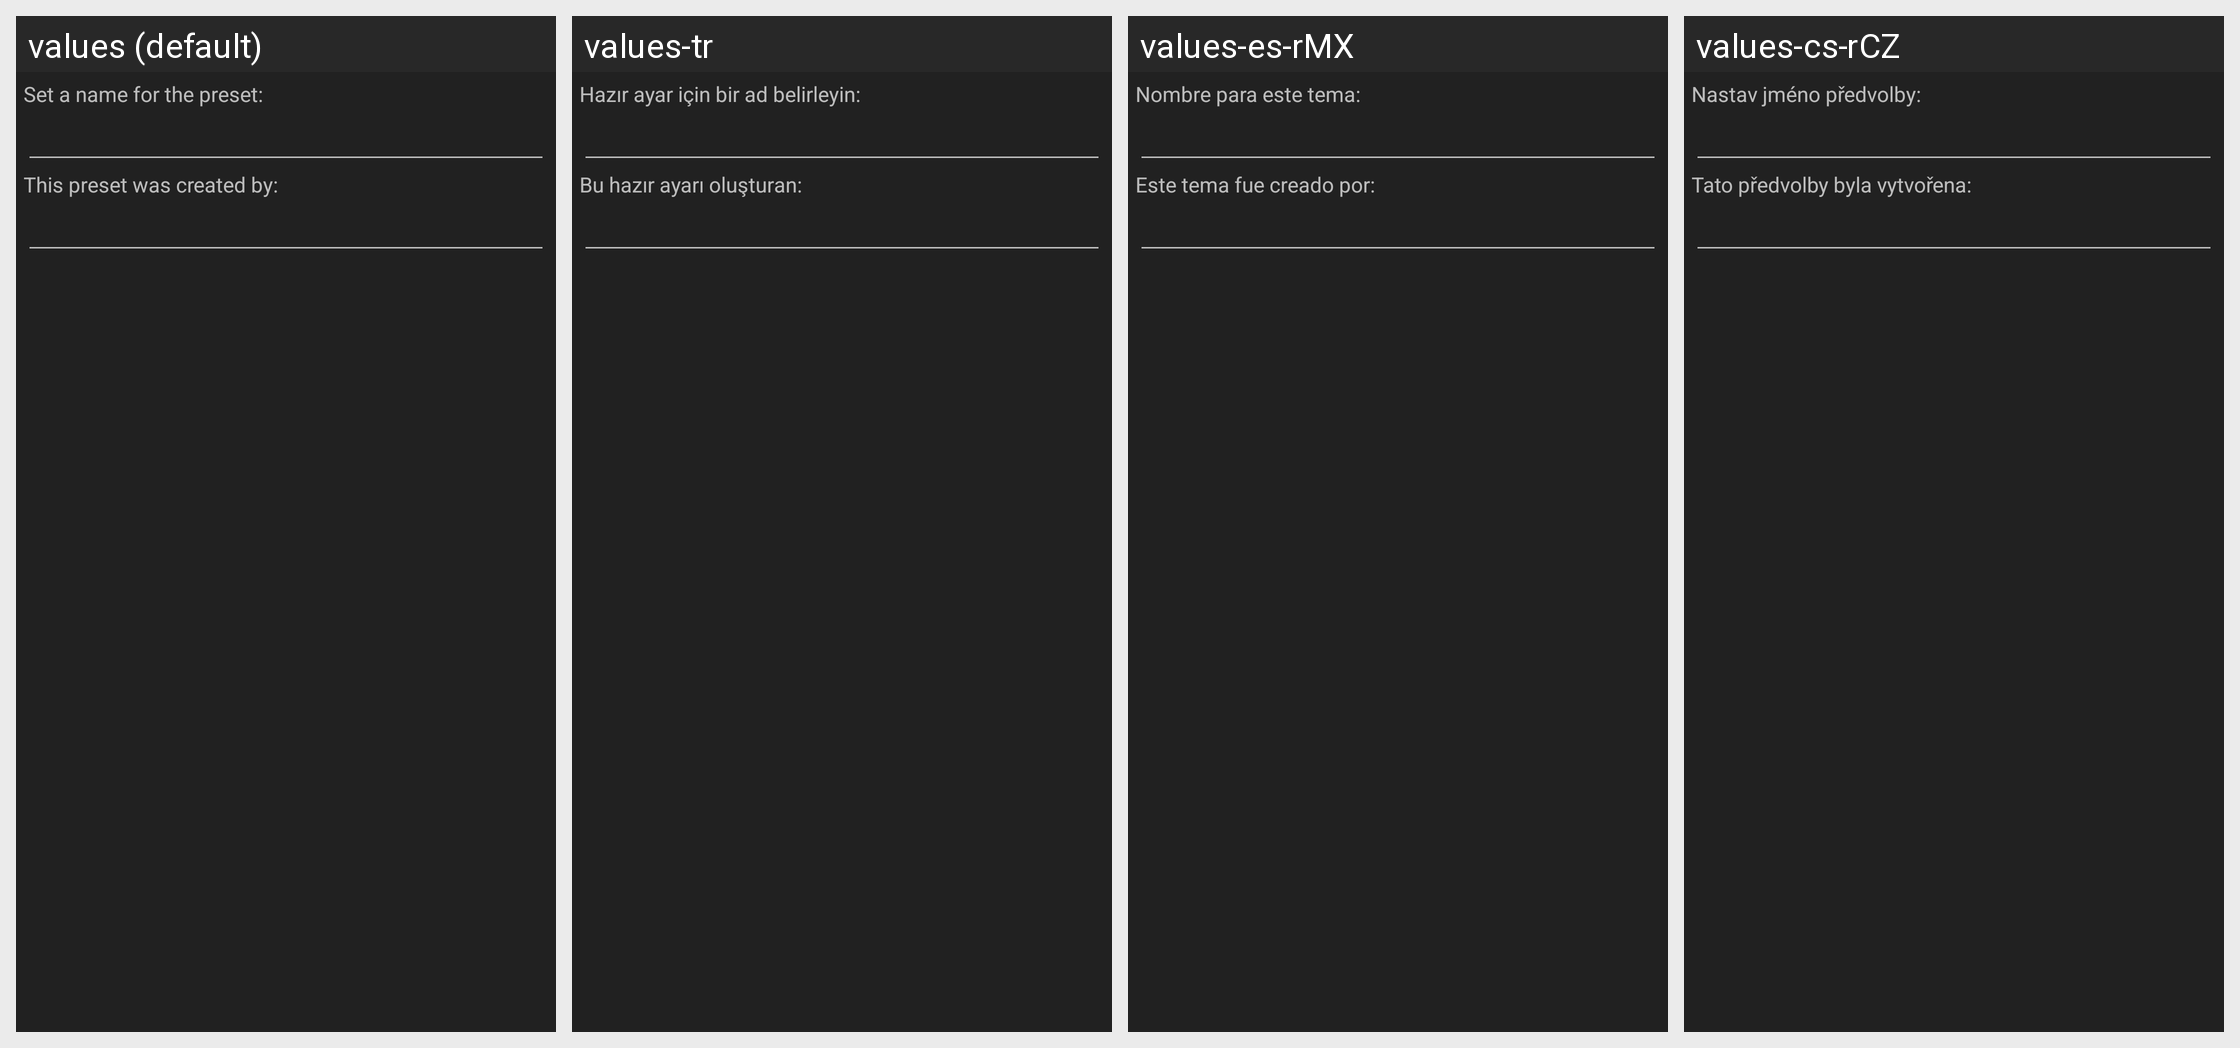

Translations of the strings shown on this Android screen, per locale in the grid:
Android screen res/layout/inputdialog.xml rendered under 4 locales, left to right: values (default), values-tr, values-es-rMX, values-cs-rCZ. Device: Nexus 5 (rendered at 1080×1920; each locale shown at half size, 540×960, under a caption strip naming it); theme ThemeBaseDark.
Other locales in the repository, not shown: values-ar-rSA, values-br, values-de, values-el-rGR, values-fr, values-in-rID, values-it, values-ja, values-nl, values-pl, values-pt, values-pt-rBR, values-pt-rPT, values-ro, values-ru.
Strings drawn on this screen, with the default value and each locale's value (text and hints the layout hard-codes, and strings that could not be matched under every locale, appear in the picture but are not listed):

presetSaveDialog_InfoText
  values: Set a name for the preset:
  values-tr: Hazır ayar için bir ad belirleyin:
  values-es-rMX: Nombre para este tema:
  values-cs-rCZ: Nastav jméno předvolby:

presetSaveDialog_CreatorNameInfo
  values: This preset was created by:
  values-tr: Bu hazır ayarı oluşturan:
  values-es-rMX: Este tema fue creado por:
  values-cs-rCZ: Tato předvolby byla vytvořena:
